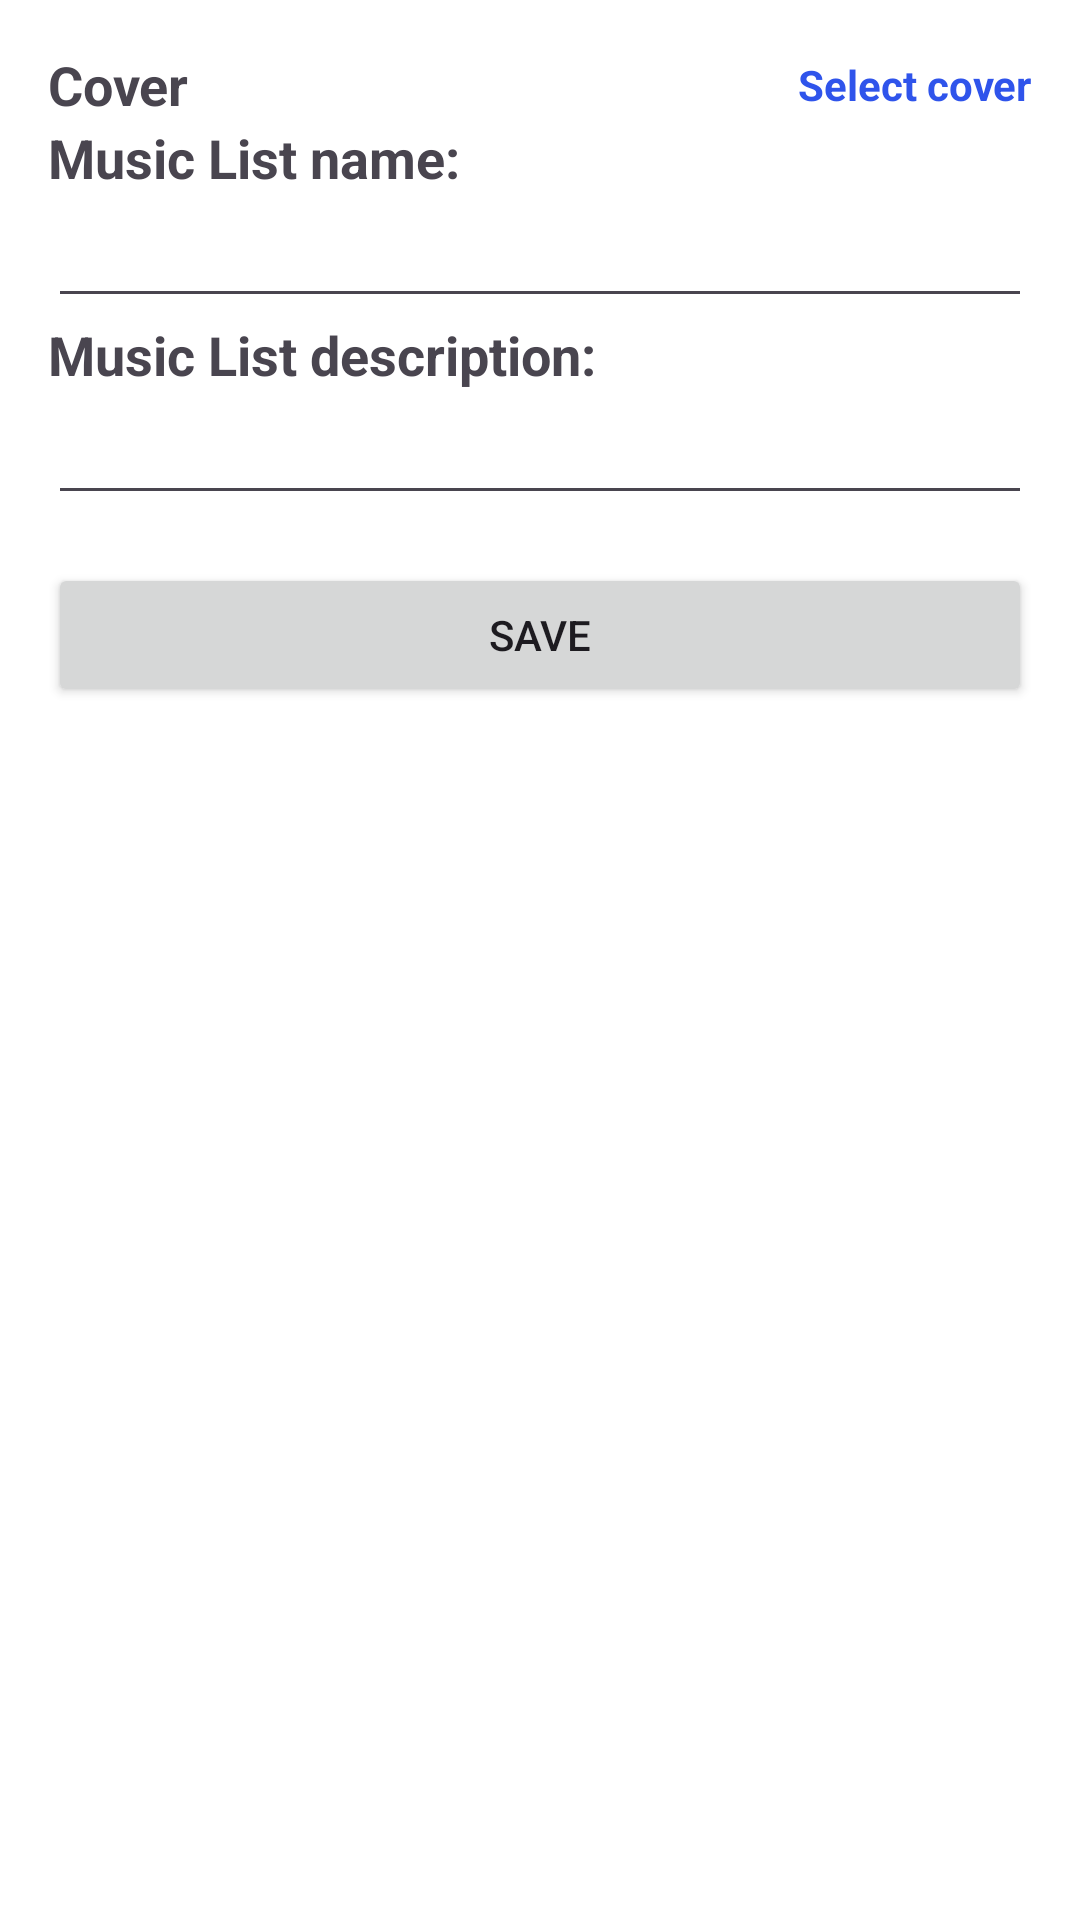

Android layout source for this screen:
<!-- AndroidManifest.xml: application theme Theme.FineMusic -->
<!-- res/layout/dialog_new_music_list.xml -->
<?xml version="1.0" encoding="utf-8"?>
<LinearLayout xmlns:android="http://schemas.android.com/apk/res/android"
    android:layout_width="match_parent"
    android:layout_height="wrap_content"
    android:background="@drawable/lv_item_bg"
    android:orientation="vertical"
    android:padding="16dp">

    <LinearLayout
        android:layout_width="match_parent"
        android:layout_height="wrap_content"
        android:orientation="horizontal">

        <TextView
            android:layout_width="0dp"
            android:layout_height="wrap_content"
            android:layout_weight="1"
            android:text="Cover"
            android:textSize="18sp"
            android:textStyle="bold" />

        <TextView
            android:id="@+id/tvSelectCover"
            android:layout_width="wrap_content"
            android:layout_height="wrap_content"
            android:layout_gravity="center"
            android:text="Select cover"
            android:textColor="@color/main"
            android:textStyle="bold" />

    </LinearLayout>

    <ImageView
        android:id="@+id/ivCover"
        android:layout_width="120dp"
        android:layout_height="120dp"
        android:visibility="gone" />

    <TextView
        android:layout_width="match_parent"
        android:layout_height="wrap_content"
        android:text="Music List name:"
        android:textSize="18sp"
        android:textStyle="bold" />

    <EditText
        android:id="@+id/etName"
        android:layout_width="match_parent"
        android:layout_height="wrap_content" />

    <TextView
        android:layout_width="match_parent"
        android:layout_height="wrap_content"
        android:text="Music List description:"
        android:textSize="18sp"
        android:textStyle="bold" />

    <EditText
        android:id="@+id/etDesc"
        android:layout_width="match_parent"
        android:layout_height="wrap_content" />


    <Button
        android:id="@+id/btnSave"
        android:layout_width="match_parent"
        android:layout_height="wrap_content"
        android:layout_marginTop="16dp"
        android:text="Save" />

</LinearLayout>
<!-- resources referenced by this layout -->
<resources>
  <color name="main">#2f54eb</color>
  <style name="Theme.FineMusic" parent="Base.Theme.FineMusic" />
  <style name="Base.Theme.FineMusic" parent="Theme.Material3.DayNight">
          <item name="colorPrimary">@color/main</item>
          <item name="android:windowBackground">@color/background</item>
  
          <item name="actionBarStyle">@style/my_action_bar</item>
  
          <item name="android:windowLightStatusBar">false</item>
          <item name="android:statusBarColor">@color/main</item>
      </style>
  <color name="background">#ffffff</color>
  <style name="my_action_bar" parent="@style/Widget.AppCompat.ActionBar">
          <item name="background">@color/main</item>
          <item name="android:gravity">center</item>
          <item name="titleTextStyle">@style/my_action_bar_title</item>
      </style>
  <style name="my_action_bar_title" parent="@style/TextAppearance.AppCompat.Widget.ActionBar.Title">
          <item name="android:textColor">@android:color/white</item>
      </style>
</resources>
